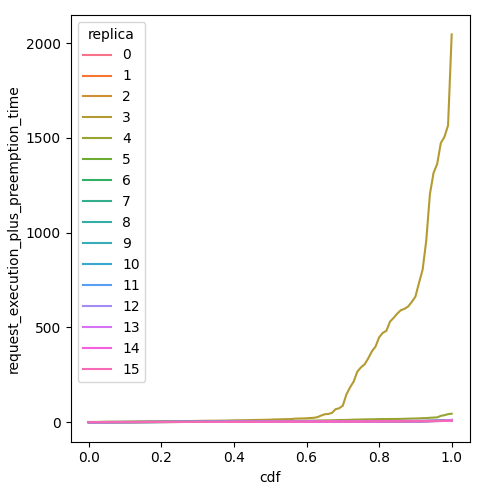

The file beside this chart, header and first rows:
cdf, request_execution_plus_preemption_time, replica
0.0, 0.03677, 0
0.01, 0.04562, 0
0.02, 0.08749, 0
0.03, 0.109, 0
0.04, 0.202, 0
0.05, 0.2383, 0
0.06, 0.2488, 0
0.07, 0.2844, 0
0.08, 0.3316, 0
0.09, 0.3658, 0
0.1, 0.3837, 0
0.11, 0.3906, 0
0.12, 0.4012, 0
0.13, 0.44, 0
0.14, 0.5668, 0
0.15, 0.6771, 0
0.16, 0.7057, 0
0.17, 0.7819, 0
0.18, 0.8301, 0
0.19, 0.9156, 0
0.2, 0.9673, 0
0.21, 0.9869, 0
0.22, 0.9995, 0
0.23, 1.029, 0
0.24, 1.094, 0
0.25, 1.194, 0
0.26, 1.338, 0
0.27, 1.424, 0
0.28, 1.701, 0
0.29, 1.724, 0
0.3, 1.831, 0
0.31, 1.986, 0
0.32, 2.207, 0
0.33, 2.331, 0
0.34, 2.367, 0
0.35, 2.444, 0
0.36, 2.539, 0
0.37, 2.592, 0
0.38, 2.619, 0
0.39, 2.632, 0
0.4, 2.641, 0
0.41, 2.657, 0
0.42, 2.687, 0
0.43, 2.777, 0
0.44, 2.858, 0
0.45, 2.868, 0
0.46, 2.894, 0
0.47, 2.923, 0
0.48, 2.936, 0
0.49, 2.941, 0
0.5, 2.969, 0
0.51, 3.024, 0
0.52, 3.073, 0
0.53, 3.104, 0
0.54, 3.133, 0
0.55, 3.168, 0
0.56, 3.194, 0
0.57, 3.209, 0
0.58, 3.293, 0
0.59, 3.358, 0
... 1,556 more rows
